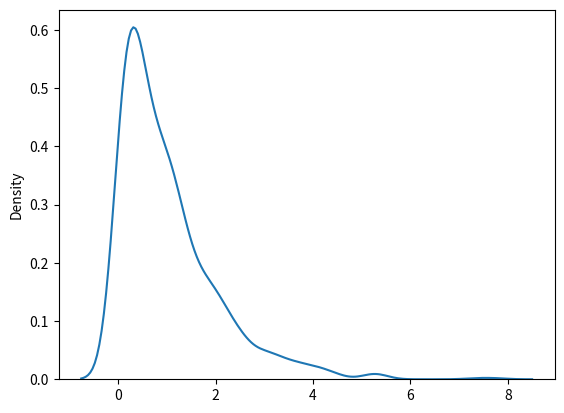

This chart was generated by the following Python code:
# Import hàm random từ numpy để tạo dữ liệu ngẫu nhiên
from numpy import random

# Import matplotlib để vẽ biểu đồ
import matplotlib.pyplot as plt

# Import seaborn để trực quan hóa dễ dàng hơn
import seaborn as sns

# ----------------------------------------
# Tạo dữ liệu phân phối exponential và vẽ đường mật độ (KDE)
# ----------------------------------------

# random.exponential tạo dữ liệu theo phân phối mũ (exponential distribution)
# size=1000 nghĩa là tạo 1000 mẫu dữ liệu

# sns.distplot vẽ biểu đồ mật độ (kde) của dữ liệu
# hist=False để không hiển thị histogram mà chỉ hiển thị đường mật độ
# label="exponential" để đặt tên cho đường biểu diễn (dùng cho legend)

sns.distplot(random.exponential(size=1000), hist=False, label="exponential")

# Hiển thị biểu đồ
plt.show()
